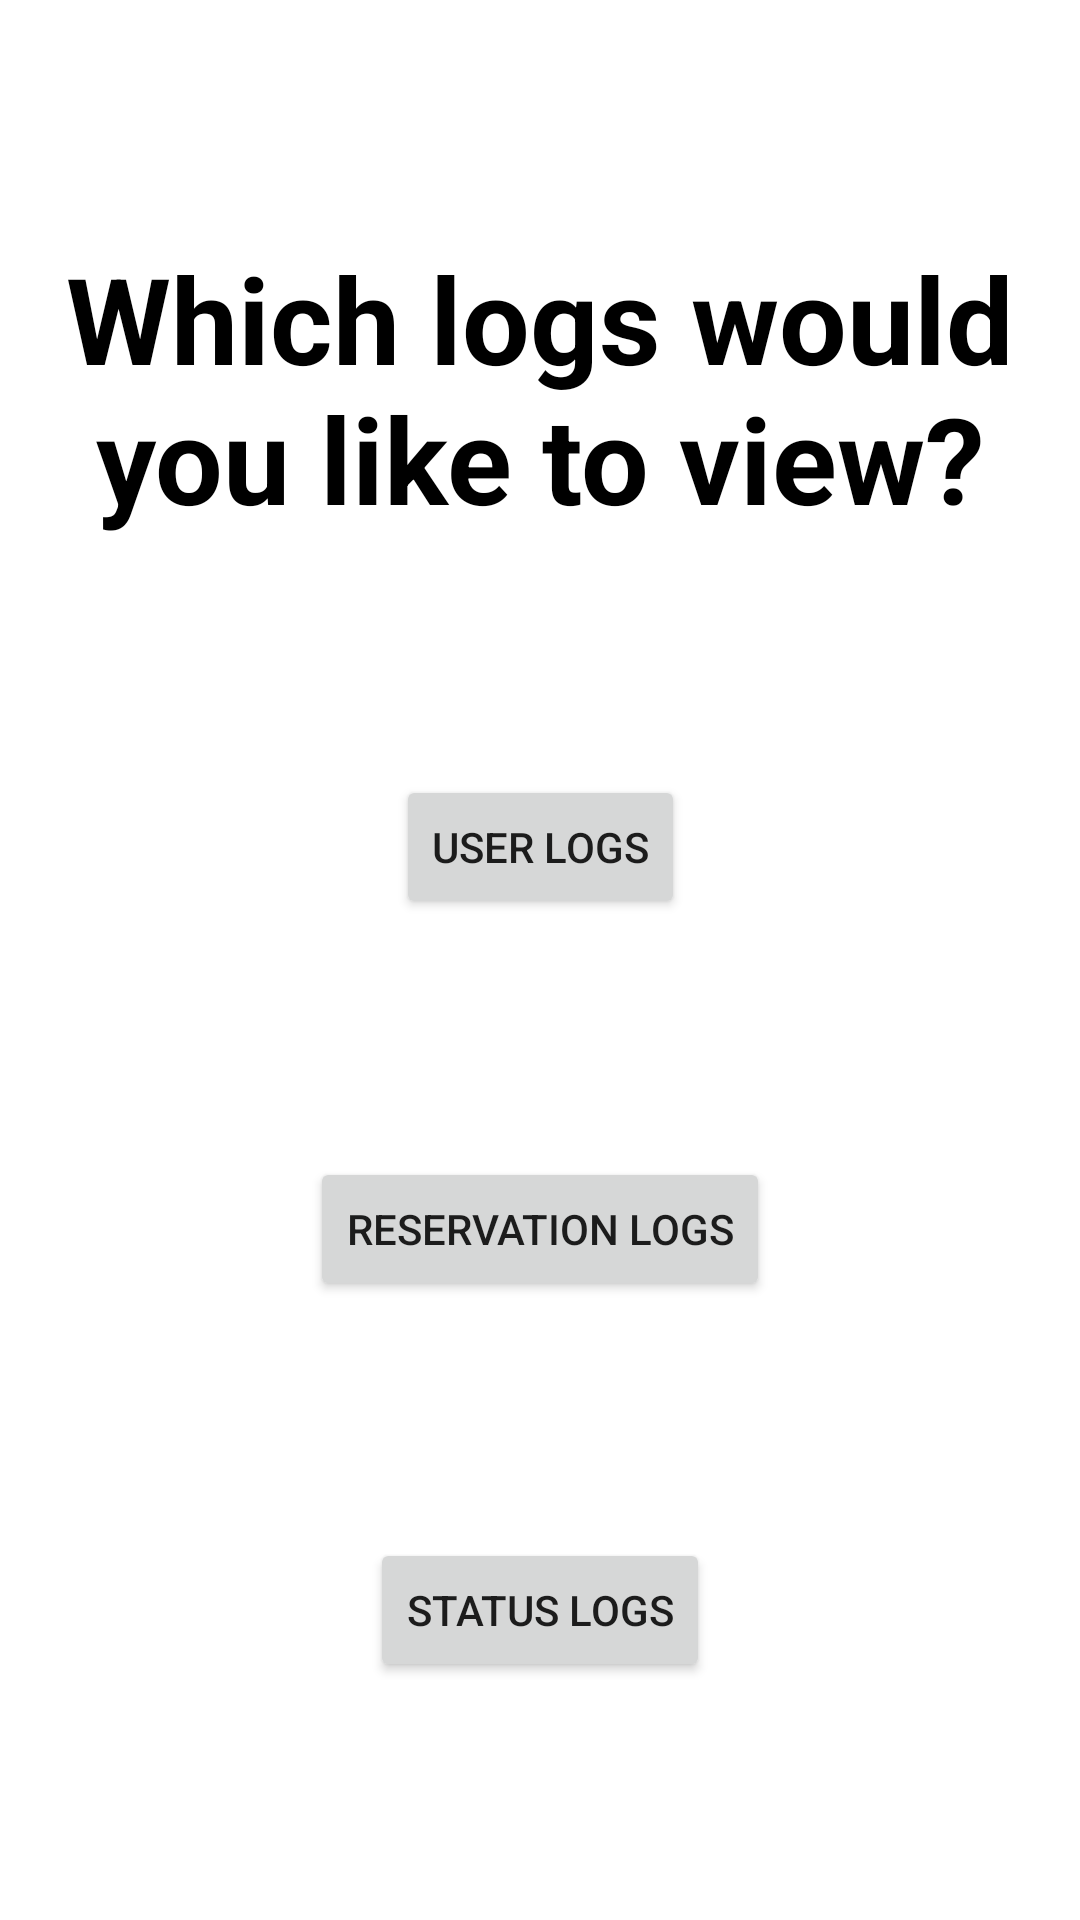

This screen was rendered from an Android layout file. Write that file and the resources it references.
<!-- AndroidManifest.xml: application theme Theme.SaveMeARoom -->
<!-- res/layout/admin_log_fragment.xml -->
<?xml version="1.0" encoding="utf-8"?>
<androidx.constraintlayout.widget.ConstraintLayout xmlns:android="http://schemas.android.com/apk/res/android"
    xmlns:app="http://schemas.android.com/apk/res-auto"
    xmlns:tools="http://schemas.android.com/tools"
    android:layout_width="match_parent"
    android:layout_height="match_parent">

    <TextView
        android:id="@+id/tvBuildingNameConfirm"
        android:layout_width="wrap_content"
        android:layout_height="wrap_content"
        android:gravity="center"
        android:text="Which logs would you like to view?"
        android:textColor="@color/black"
        android:textSize="40sp"
        android:textStyle="bold"
        app:layout_constraintBottom_toTopOf="@+id/btnUser"
        app:layout_constraintEnd_toEndOf="parent"
        app:layout_constraintHorizontal_bias="0.5"
        app:layout_constraintStart_toStartOf="parent"
        app:layout_constraintTop_toTopOf="parent" />


    <Button
        android:id="@+id/btnRes"
        android:layout_width="wrap_content"
        android:layout_height="wrap_content"
        android:text="Reservation Logs"
        app:layout_constraintBottom_toTopOf="@+id/btnStatus"
        app:layout_constraintEnd_toEndOf="parent"
        app:layout_constraintHorizontal_bias="0.5"
        app:layout_constraintStart_toStartOf="parent"
        app:layout_constraintTop_toBottomOf="@+id/btnUser" />

    <Button
        android:id="@+id/btnUser"
        android:layout_width="wrap_content"
        android:layout_height="wrap_content"
        android:text="User Logs"
        app:layout_constraintBottom_toTopOf="@+id/btnRes"
        app:layout_constraintEnd_toEndOf="parent"
        app:layout_constraintHorizontal_bias="0.5"
        app:layout_constraintStart_toStartOf="parent"
        app:layout_constraintTop_toBottomOf="@+id/tvBuildingNameConfirm" />

    <Button
        android:id="@+id/btnStatus"
        android:layout_width="wrap_content"
        android:layout_height="wrap_content"
        android:text="Status Logs"
        app:layout_constraintBottom_toBottomOf="parent"
        app:layout_constraintEnd_toEndOf="parent"
        app:layout_constraintHorizontal_bias="0.5"
        app:layout_constraintStart_toStartOf="parent"
        app:layout_constraintTop_toBottomOf="@+id/btnRes" />

</androidx.constraintlayout.widget.ConstraintLayout>
<!-- resources referenced by this layout -->
<resources>
  <color name="black">#FF000000</color>
  <style name="Theme.SaveMeARoom" parent="Theme.MaterialComponents.DayNight.NoActionBar">
          
          <item name="colorPrimary">@color/blue</item>
          <item name="colorPrimaryVariant">@color/blue_200</item>
          <item name="colorOnPrimary">@color/white</item>
          
          <item name="colorSecondary">@color/red</item>
          <item name="colorSecondaryVariant">@color/red_200</item>
          <item name="colorOnSecondary">@color/black</item>
          
          <item name="android:statusBarColor">?attr/colorPrimaryVariant</item>
          
      </style>
  <color name="blue">#002F8B</color>
  <color name="blue_200">#191970</color>
  <color name="white">#FFFFFFFF</color>
  <color name="red">#E31B23</color>
  <color name="red_200">#DC143C</color>
</resources>
